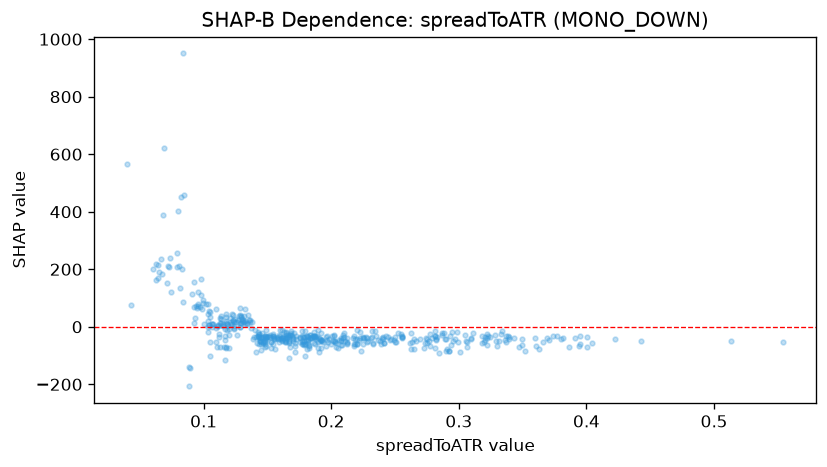

The data file committed next to this chart (first rows):
feature_value, shap_value
0.0821, 452.9
0.2174, -39.64
0.1288, -0.3287
0.1215, 10.01
0.3607, -67.59
0.3862, -68.82
0.1526, -74.57
0.2844, -91.55
0.0844, 459.3
0.3594, -39.71
0.1164, -114.5
0.1054, -101.2
0.4002, -68.67
0.0926, 14.63
0.4425, -48.18
0.1202, -74.39
0.1176, -73.65
0.1175, -69.89
0.2812, -75.41
0.2771, -67.46
0.2189, -61.56
0.093, 30.13
0.363, -76.76
0.3301, -68.27
0.2236, -84.16
0.0836, 950.3
0.2077, -61.97
0.1119, -24.04
0.1549, -42.56
0.1871, -60.15
0.2997, -52.25
0.1826, -72.41
0.2076, -49.28
0.3495, -43.06
0.2392, -59.27
0.1977, -54.09
0.1924, -72.06
0.1781, -59
0.1825, -67.32
0.3475, -71.19
0.3495, -62.34
0.1897, -75.27
0.1998, -61.01
0.1819, -36.99
0.1791, -101.1
0.2016, -48.89
0.1284, 66.55
0.2941, -62.46
0.2619, -57.48
0.2894, -42.03
0.2927, -84.46
0.1863, -57.78
0.2177, -60.81
0.2725, -73.82
0.1815, -56.58
0.2899, -82.93
0.1699, -37.6
0.3218, -62.78
0.3517, -84.93
0.1898, -52.89
... 430 more rows
